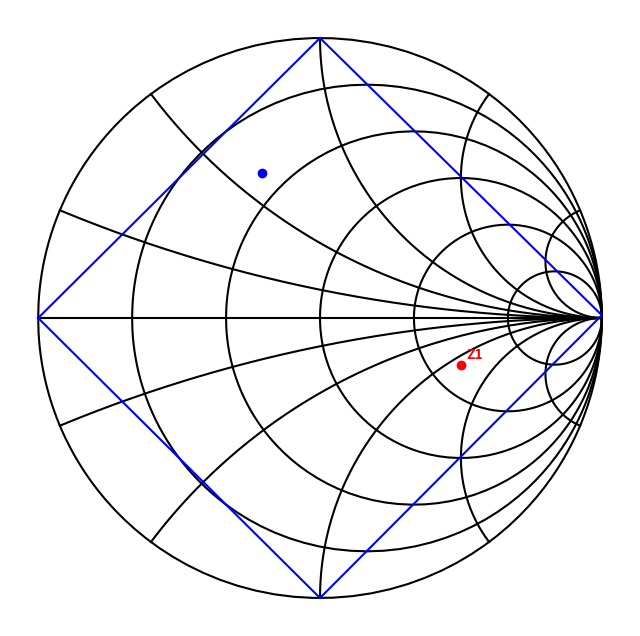

The matplotlib source for this figure:
"""
smith.py, a simple minimalistic Smith Chart plotter.
See the end of this file for example usage.

public domain / CC0
"""

import numpy as np
import matplotlib.pyplot as pp

class smith:
    """
    Simple Smith Chart drawing.
    """

    def __init__(self, Z0=50):
        """
        Creates the figure and draws the grid.
        Z0: characteristic impedance
        """
        pp.ioff()
        self.Z0=Z0
        self.fig = pp.figure(figsize=(8.0, 8.0))
        pp.axes().set_axis_off()
        self.drawGrid()

    def show(self):
        """
        Shows the plot. The plot can't be updated after it has been
        closed.
        """
        pp.figure(self.fig.number)
        pp.show()

    def save(self, filename):
        """
        Saves the plot to filename. The extension defines the filetype.
        """
        self.fig.savefig(filename)

    def drawZList(self, l, c='b'):
        """
        Draws a list of impedances on the chart and connects them by lines. 
        To get a closed contour, the last impedance should be the same as the 
        first one. Use color c for the drawing.
        """
        pp.figure(self.fig.number)
        xlst = [self.z2gamma(z).real for z in l]
        ylst = [self.z2gamma(z).imag for z in l]
        pp.plot(xlst, ylst, c)
        pp.draw()

    def drawXCircle(self, x, npts=200):
        """
        Draws a circle with constant real part.
        """
        zlst = [x]+[complex(x, z) for z in np.logspace(0, 6, npts)]
        self.drawZList(zlst, 'k')
        zlst = [x]+[complex(x, -z) for z in np.logspace(0, 6, npts)]
        self.drawZList(zlst, 'k')

    def drawYCircle(self, y, npts=200):
        """
        Draws a circle with constant imaginary part.
        """
        zlst = [complex(0, y)]+[complex(z, y) for z in np.logspace(0, 6, npts)]
        self.drawZList(zlst, 'k')

    def markZ(self, z, text=None, c='b', size=1):
        """
        Marks an impedance with a dot.
        """
        pp.figure(self.fig.number)
        g = self.z2gamma(z)
        pp.plot(g.real, g.imag, 'o'+c)
        if text:
            pp.text(g.real+0.02, g.imag+0.02, text, color=c, weight='demi')
        pp.draw()
 
    def drawGrid(self):
        """
        Draws the Smith Chart grid.
        """
        self.drawXCircle(0)
        self.drawXCircle(self.Z0/5)
        self.drawXCircle(self.Z0/2)
        self.drawXCircle(self.Z0)
        self.drawXCircle(self.Z0*2)
        self.drawXCircle(self.Z0*5)
        self.drawYCircle(0)
        self.drawYCircle(self.Z0/5)
        self.drawYCircle(-self.Z0/5)
        self.drawYCircle(self.Z0/2)
        self.drawYCircle(-self.Z0/2)
        self.drawYCircle(self.Z0)
        self.drawYCircle(-self.Z0)
        self.drawYCircle(self.Z0*2)
        self.drawYCircle(-self.Z0*2)
        self.drawYCircle(self.Z0*5)
        self.drawYCircle(-self.Z0*5)

    def z2gamma(self, zl):
        """
        Converts an impedance to a reflection coefficient.
        """
        return complex(zl-self.Z0)/(zl+self.Z0)
 

if __name__ == '__main__':
    smith = smith()
    smith.markZ(20+30j)
    smith.markZ(130-60j, text='Z1', c='r')
    smith.drawZList([0, 50j, 10000j, -50j, 0])
    smith.show()
